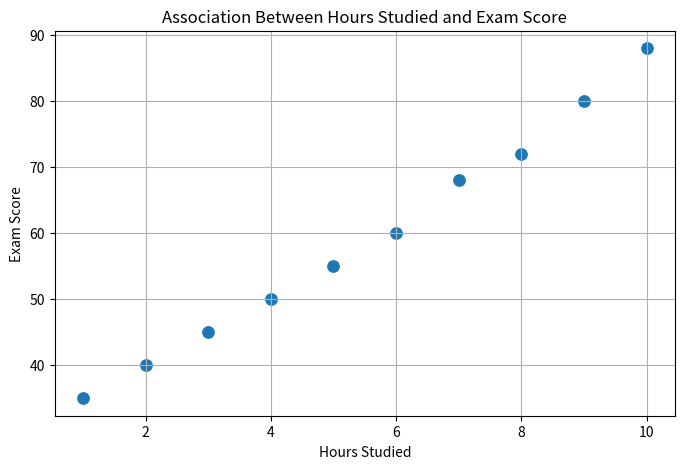

Write Python code to recreate this figure.
import pandas as pd
import matplotlib.pyplot as plt
import seaborn as sns

# -------------------------------
# 1. Create the dataset
# -------------------------------

data = {
    "Hours_Studied": [1, 2, 3, 4, 5, 6, 7, 8, 9, 10],
    "Exam_Score": [35, 40, 45, 50, 55, 60, 68, 72, 80, 88]
}

# Convert dictionary into DataFrame
df = pd.DataFrame(data)

print("Student Dataset:")
print(df)


# -------------------------------
# 2. Calculate correlation
# -------------------------------

correlation = df["Hours_Studied"].corr(df["Exam_Score"])

print("\nCorrelation Coefficient:", round(correlation, 2))


# -------------------------------
# 3. Interpret the result
# -------------------------------

if correlation > 0:
    print("Result: Positive association between Hours Studied and Exam Score.")

elif correlation < 0:
    print("Result: Negative association between Hours Studied and Exam Score.")

else:
    print("Result: No linear association between the variables.")


# -------------------------------
# 4. Display correlation matrix
# -------------------------------

print("\nCorrelation Matrix:")
print(df.corr())


# -------------------------------
# 5. Create scatter plot
# -------------------------------

plt.figure(figsize=(8, 5))

sns.scatterplot(
    x="Hours_Studied",
    y="Exam_Score",
    data=df,
    s=100
)

plt.title("Association Between Hours Studied and Exam Score")
plt.xlabel("Hours Studied")
plt.ylabel("Exam Score")

plt.grid(True)
plt.show()
